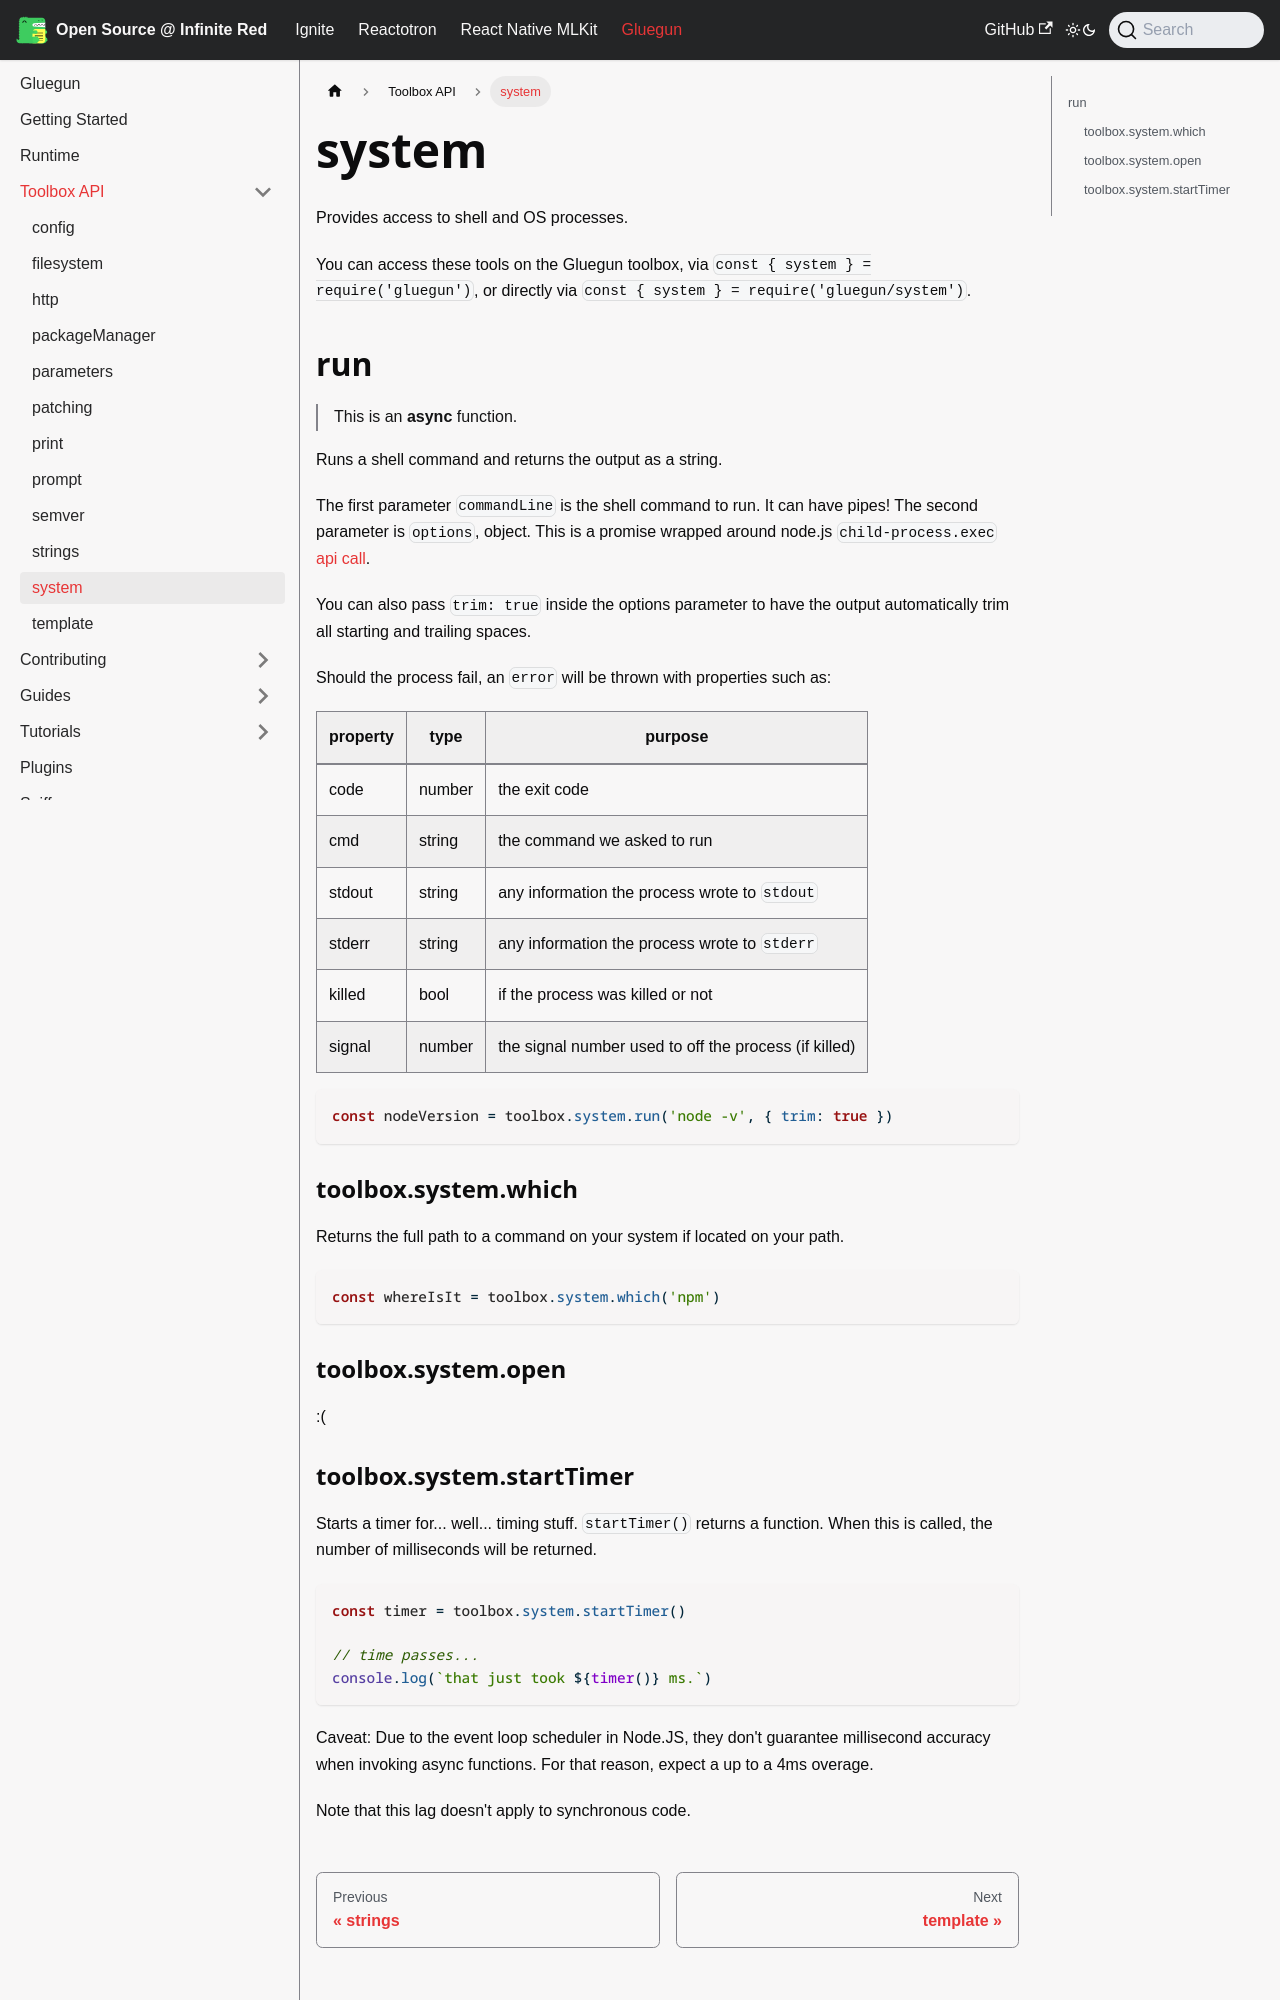

repository: infinitered/ir-docs · page: gluegun/toolbox-api/system/index.html · generator: docusaurus

# system

Provides access to shell and OS processes.

You can access these tools on the Gluegun toolbox, via `const { system } = require('gluegun')`, or directly via `const { system } = require('gluegun/system')`.

## run

> This is an **async** function.

Runs a shell command and returns the output as a string.

The first parameter `commandLine` is the shell command to run. It can have pipes! The
second parameter is `options`, object. This is a promise wrapped around node.js `child-process.exec`
[api call](https://nodejs.org/api/child_process.html#child_process_child_process_exec_command_options_callback).

You can also pass `trim: true` inside the options parameter to have the output automatically trim all
starting and trailing spaces.

Should the process fail, an `error` will be thrown with properties such as:

| property | type   | purpose                                               |
| -------- | ------ | ----------------------------------------------------- |
| code     | number | the exit code                                         |
| cmd      | string | the command we asked to run                           |
| stdout   | string | any information the process wrote to `stdout`         |
| stderr   | string | any information the process wrote to `stderr`         |
| killed   | bool   | if the process was killed or not                      |
| signal   | number | the signal number used to off the process (if killed) |

```js
const nodeVersion = toolbox.system.run('node -v', { trim: true })
```

### toolbox.system.which

Returns the full path to a command on your system if located on your path.

```js
const whereIsIt = toolbox.system.which('npm')
```

### toolbox.system.open

:(
